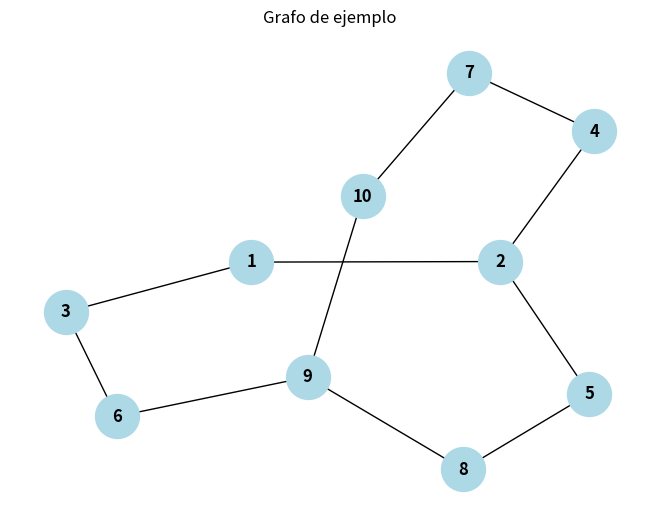

Recreate this plot in Python.
#Nombre: Aldo Emiliano Chavez Lares
#Registro: 21310238
#Grupo: 6E1
#Practica: 31/37 Búsqueda de Vuelta Atrás


import networkx as nx
import matplotlib.pyplot as plt

def backtracking_search(graph, start, goal):
    #Función principal que ejecuta la búsqueda de vuelta atrás
    
    #Inicializar una lista para rastrear los nodos visitados
    visited = []
    
    #Llamamos a la función de búsqueda de vuelta atrás recursiva
    path = backtrack(graph, start, goal, visited)
    
    if path:
        print("¡Se encontró un camino!")
        print("Camino encontrado:", path)
        return path
    else:
        print("No se encontró ningún camino desde", start, "a", goal)
        return None

def backtrack(graph, current, goal, visited):
    #Función recursiva para realizar la búsqueda de vuelta atrás
    
    #Marcamos el nodo actual como visitado
    visited.append(current)
    
    #Si el nodo actual es el nodo objetivo, retornar el camino
    if current == goal:
        return [current]
    
    #Recorremos los vecinos del nodo actual
    for neighbor in graph.neighbors(current):
        #Si el vecino no ha sido visitado, explorarlo recursivamente
        if neighbor not in visited:
            path = backtrack(graph, neighbor, goal, visited)
            #Si se encuentra un camino, agregar el nodo actual al camino y retornarlo
            if path:
                return [current] + path
    
    #Si no se encuentra ningún camino desde el nodo actual, retroceder
    return None

#Creamos un grafo de ejemplo
G = nx.Graph()
G.add_edges_from([(1, 2), (1, 3), (2, 4), (2, 5), (3, 6), (4, 7), (5, 8), (6, 9), (7, 10), (8, 9), (9, 10)])

#Mostramos el grafo
nx.draw(G, with_labels=True, node_color='lightblue', node_size=1000, font_size=12, font_weight='bold')
plt.title('Grafo de ejemplo')
plt.show()

#Ejecutamos la búsqueda de vuelta atrás en el grafo
start_node = 1
goal_node = 10
backtracking_search(G, start_node, goal_node)
